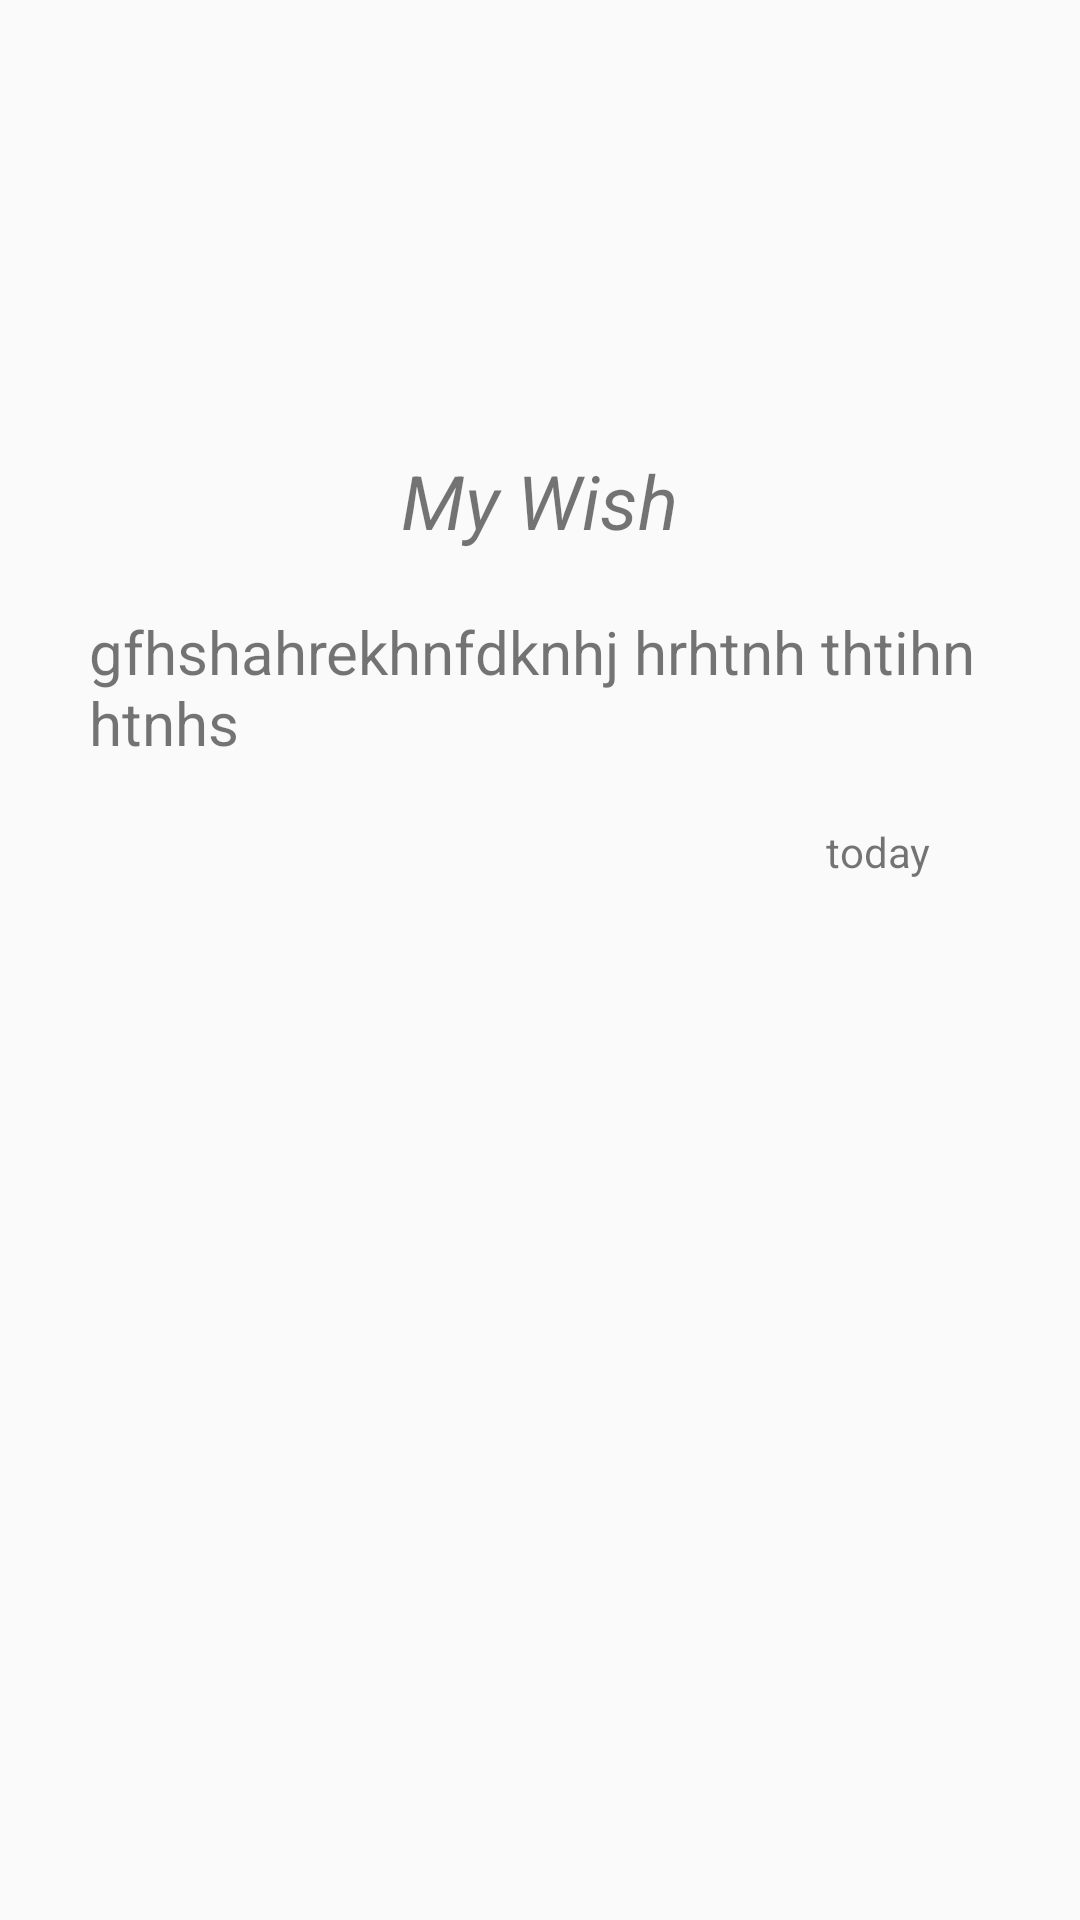

Layout XML and referenced resources for this Android screen:
<!-- AndroidManifest.xml: application theme AppTheme -->
<!-- res/layout/activity_wish_detail.xml -->
<RelativeLayout xmlns:android="http://schemas.android.com/apk/res/android"
    xmlns:tools="http://schemas.android.com/tools" android:layout_width="match_parent"
    android:layout_height="match_parent" android:paddingLeft="@dimen/activity_horizontal_margin"
    android:paddingRight="@dimen/activity_horizontal_margin"
    android:paddingTop="@dimen/activity_vertical_margin"
    android:paddingBottom="@dimen/activity_vertical_margin"
    tools:context="com.example.android.mywishlist.WishDetailActivity">



        <TextView
            android:layout_marginTop="150dp"
            android:layout_centerHorizontal="true"
            android:text="My Wish"
            android:textStyle="italic"
            android:textSize="25sp"
            android:id="@+id/titleWishSave"
            android:layout_width="wrap_content"
            android:layout_height="wrap_content" />
        <TextView
            android:layout_marginTop="20dp"
            android:layout_marginLeft="30dp"
            android:layout_marginRight="30dp"
            android:layout_below="@+id/titleWishSave"
            android:textSize="20sp"
            android:id="@+id/myWishesSave"
            android:text="gfhshahrekhnfdknhj hrhtnh thtihn htnhs"
            android:layout_width="wrap_content"
            android:layout_height="wrap_content" />
        <TextView
            android:layout_marginTop="20dp"

            android:layout_alignParentRight="true"
            android:layout_marginRight="50dp"
            android:layout_below="@+id/myWishesSave"
            android:text="today"
            android:id="@+id/dateWish"
            android:layout_width="wrap_content"
            android:layout_height="wrap_content" />



</RelativeLayout>
<!-- resources referenced by this layout -->
<resources>
  <style name="AppTheme" parent="Theme.AppCompat.Light.DarkActionBar">
          
      </style>
</resources>
